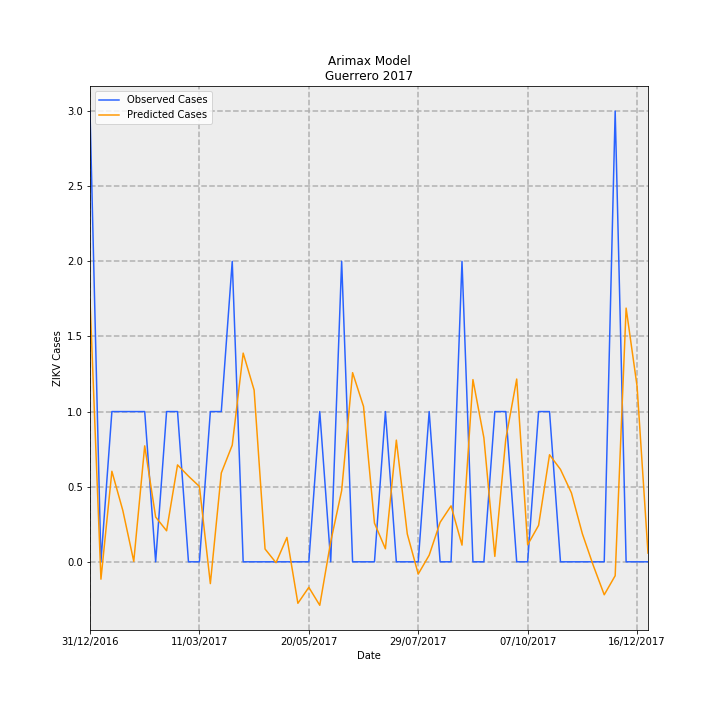

The data file committed next to this chart (first rows):
Date, predictions_incidence, observed_incidence, Predicted Cases, Observed Cases, error
31/12/2016, 0.0494, 0.08491, 1.745, 3.0, 1.255
07/01/2017, -0.003273, 0.0, -0.1156, 0.0, 0.1156
14/01/2017, 0.01705, 0.0283, 0.6026, 1.0, 0.3974
21/01/2017, 0.009669, 0.0283, 0.3416, 1.0, 0.6584
28/01/2017, 8.551296432889044e-05, 0.0283, 0.003021, 1.0, 0.997
04/02/2017, 0.02184, 0.0283, 0.7717, 1.0, 0.2283
11/02/2017, 0.008434, 0.0, 0.298, 0.0, -0.298
18/02/2017, 0.005846, 0.0283, 0.2066, 1.0, 0.7934
25/02/2017, 0.01826, 0.0283, 0.645, 1.0, 0.355
04/03/2017, 0.01614, 0.0, 0.5701, 0.0, -0.5701
11/03/2017, 0.01419, 0.0, 0.5015, 0.0, -0.5015
18/03/2017, -0.004107, 0.0283, -0.1451, 1.0, 1.145
25/03/2017, 0.01674, 0.0283, 0.5913, 1.0, 0.4087
01/04/2017, 0.02197, 0.05661, 0.7763, 2.0, 1.224
08/04/2017, 0.03931, 0.0, 1.389, 0.0, -1.389
15/04/2017, 0.03235, 0.0, 1.143, 0.0, -1.143
22/04/2017, 0.002411, 0.0, 0.0852, 0.0, -0.0852
29/04/2017, -0.0001686, 0.0, -0.005956, 0.0, 0.005956
06/05/2017, 0.004589, 0.0, 0.1621, 0.0, -0.1621
13/05/2017, -0.007816, 0.0, -0.2762, 0.0, 0.2762
20/05/2017, -0.004811, 0.0, -0.17, 0.0, 0.17
27/05/2017, -0.008192, 0.0283, -0.2895, 1.0, 1.289
03/06/2017, 0.003782, 0.0, 0.1336, 0.0, -0.1336
10/06/2017, 0.0134, 0.05661, 0.4733, 2.0, 1.527
17/06/2017, 0.03563, 0.0, 1.259, 0.0, -1.259
24/06/2017, 0.02927, 0.0, 1.034, 0.0, -1.034
01/07/2017, 0.007276, 0.0, 0.2571, 0.0, -0.2571
08/07/2017, 0.002453, 0.0283, 0.08668, 1.0, 0.9133
15/07/2017, 0.02292, 0.0, 0.8099, 0.0, -0.8099
22/07/2017, 0.005239, 0.0, 0.1851, 0.0, -0.1851
29/07/2017, -0.002301, 0.0, -0.08131, 0.0, 0.08131
05/08/2017, 0.001245, 0.0283, 0.04399, 1.0, 0.956
12/08/2017, 0.007437, 0.0, 0.2628, 0.0, -0.2628
19/08/2017, 0.01054, 0.0, 0.3724, 0.0, -0.3724
26/08/2017, 0.003142, 0.05661, 0.111, 2.0, 1.889
02/09/2017, 0.03432, 0.0, 1.213, 0.0, -1.213
09/09/2017, 0.02336, 0.0, 0.8255, 0.0, -0.8255
16/09/2017, 0.001019, 0.0283, 0.03601, 1.0, 0.964
23/09/2017, 0.0231, 0.0283, 0.8163, 1.0, 0.1837
30/09/2017, 0.03443, 0.0, 1.217, 0.0, -1.217
07/10/2017, 0.003208, 0.0, 0.1133, 0.0, -0.1133
14/10/2017, 0.006865, 0.0283, 0.2425, 1.0, 0.7575
21/10/2017, 0.02017, 0.0283, 0.7125, 1.0, 0.2875
28/10/2017, 0.01741, 0.0, 0.615, 0.0, -0.615
04/11/2017, 0.01299, 0.0, 0.4588, 0.0, -0.4588
11/11/2017, 0.005289, 0.0, 0.1869, 0.0, -0.1869
18/11/2017, -0.0006998, 0.0, -0.02473, 0.0, 0.02473
25/11/2017, -0.006208, 0.0, -0.2194, 0.0, 0.2194
02/12/2017, -0.002619, 0.08491, -0.09255, 3.0, 3.093
09/12/2017, 0.0478, 0.0, 1.689, 0.0, -1.689
16/12/2017, 0.03309, 0.0, 1.169, 0.0, -1.169
23/12/2017, 0.001636, 0.0, 0.05781, 0.0, -0.05781
